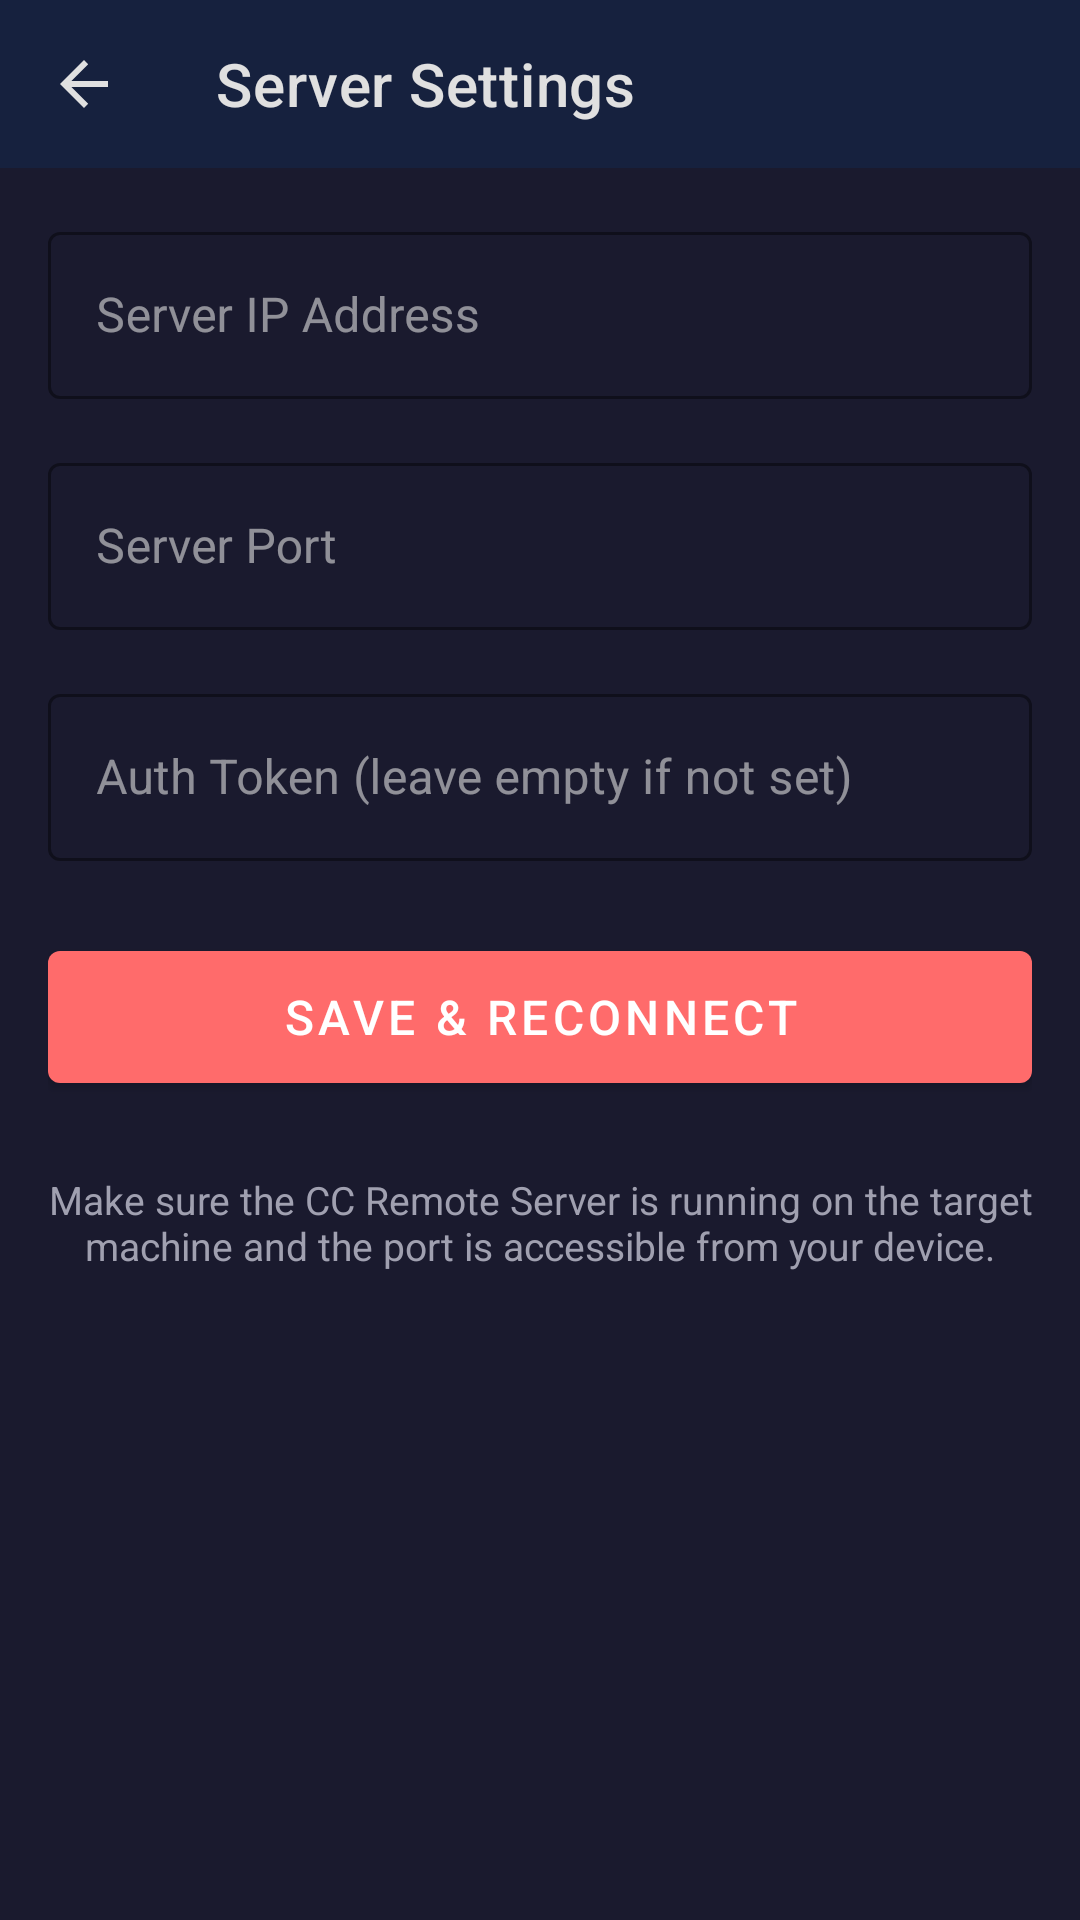

Layout XML and referenced resources for this Android screen:
<!-- AndroidManifest.xml: application theme Theme.RemoteClaw -->
<!-- res/layout/activity_settings.xml -->
<?xml version="1.0" encoding="utf-8"?>
<LinearLayout
    xmlns:android="http://schemas.android.com/apk/res/android"
    xmlns:app="http://schemas.android.com/apk/res-auto"
    android:layout_width="match_parent"
    android:layout_height="match_parent"
    android:orientation="vertical"
    android:background="@color/bg_dark">

    
    <com.google.android.material.appbar.MaterialToolbar
        android:id="@+id/toolbar"
        android:layout_width="match_parent"
        android:layout_height="?attr/actionBarSize"
        android:background="@color/bg_surface"
        app:title="@string/title_settings"
        app:titleTextColor="@color/text_primary"
        app:navigationIcon="?attr/homeAsUpIndicator"
        app:navigationIconTint="@color/text_primary" />

    <ScrollView
        android:layout_width="match_parent"
        android:layout_height="match_parent"
        android:padding="16dp">

        <LinearLayout
            android:layout_width="match_parent"
            android:layout_height="wrap_content"
            android:orientation="vertical">

            
            <com.google.android.material.textfield.TextInputLayout
                android:id="@+id/input_ip_layout"
                android:layout_width="match_parent"
                android:layout_height="wrap_content"
                android:layout_marginBottom="16dp"
                android:hint="@string/label_server_ip"
                app:hintTextColor="@color/accent_blue"
                app:boxStrokeColor="@color/accent_blue"
                style="@style/Widget.MaterialComponents.TextInputLayout.OutlinedBox">

                <com.google.android.material.textfield.TextInputEditText
                    android:id="@+id/input_ip"
                    android:layout_width="match_parent"
                    android:layout_height="wrap_content"
                    android:textColor="@color/text_primary"
                    android:inputType="text"
                    android:textSize="16sp" />
            </com.google.android.material.textfield.TextInputLayout>

            
            <com.google.android.material.textfield.TextInputLayout
                android:id="@+id/input_port_layout"
                android:layout_width="match_parent"
                android:layout_height="wrap_content"
                android:layout_marginBottom="16dp"
                android:hint="@string/label_server_port"
                app:hintTextColor="@color/accent_blue"
                app:boxStrokeColor="@color/accent_blue"
                style="@style/Widget.MaterialComponents.TextInputLayout.OutlinedBox">

                <com.google.android.material.textfield.TextInputEditText
                    android:id="@+id/input_port"
                    android:layout_width="match_parent"
                    android:layout_height="wrap_content"
                    android:textColor="@color/text_primary"
                    android:inputType="number"
                    android:textSize="16sp" />
            </com.google.android.material.textfield.TextInputLayout>

            
            <com.google.android.material.textfield.TextInputLayout
                android:id="@+id/input_token_layout"
                android:layout_width="match_parent"
                android:layout_height="wrap_content"
                android:layout_marginBottom="24dp"
                android:hint="Auth Token (leave empty if not set)"
                app:hintTextColor="@color/accent_blue"
                app:boxStrokeColor="@color/accent_blue"
                style="@style/Widget.MaterialComponents.TextInputLayout.OutlinedBox">

                <com.google.android.material.textfield.TextInputEditText
                    android:id="@+id/input_token"
                    android:layout_width="match_parent"
                    android:layout_height="wrap_content"
                    android:textColor="@color/text_primary"
                    android:inputType="textPassword"
                    android:textSize="16sp" />
            </com.google.android.material.textfield.TextInputLayout>

            
            <com.google.android.material.button.MaterialButton
                android:id="@+id/btn_save"
                android:layout_width="match_parent"
                android:layout_height="56dp"
                android:text="Save &amp; Reconnect"
                app:backgroundTint="@color/accent_red"
                android:textColor="@android:color/white"
                android:textSize="16sp" />

            
            <TextView
                android:layout_width="match_parent"
                android:layout_height="wrap_content"
                android:layout_marginTop="24dp"
                android:text="Make sure the CC Remote Server is running on the target machine and the port is accessible from your device."
                android:textColor="@color/text_secondary"
                android:textSize="13sp"
                android:gravity="center" />

        </LinearLayout>
    </ScrollView>
</LinearLayout>
<!-- resources referenced by this layout -->
<resources>
  <color name="accent_blue">#74C0FC</color>
  <color name="accent_red">#FF6B6B</color>
  <color name="bg_dark">#1A1A2E</color>
  <color name="bg_surface">#16213E</color>
  <color name="text_primary">#E0E0E0</color>
  <color name="text_secondary">#A0A0B0</color>
  <string name="label_server_ip">Server IP Address</string>
  <string name="label_server_port">Server Port</string>
  <string name="title_settings">Server Settings</string>
  <style name="Theme.RemoteClaw" parent="Theme.MaterialComponents.DayNight.NoActionBar">
          <item name="colorPrimary">#FF6B6B</item>
          <item name="colorPrimaryVariant">#CC5555</item>
          <item name="colorOnPrimary">#FFFFFF</item>
          <item name="colorSecondary">#74C0FC</item>
          <item name="colorSecondaryVariant">#4A90D9</item>
          <item name="colorOnSecondary">#000000</item>
          <item name="android:colorBackground">#1A1A2E</item>
          <item name="colorSurface">#16213E</item>
          <item name="colorOnSurface">#E0E0E0</item>
          <item name="colorError">#FF4757</item>
          <item name="android:statusBarColor">#0F3460</item>
          <item name="actionOverflowMenuStyle">@style/WhitePopupMenu</item>
      </style>
  <style name="WhitePopupMenu" parent="Widget.AppCompat.PopupMenu.Overflow">
          <item name="android:popupBackground">#FFFFFF</item>
          <item name="android:textColor">#000000</item>
          <item name="android:colorBackground">#FFFFFF</item>
      </style>
</resources>
